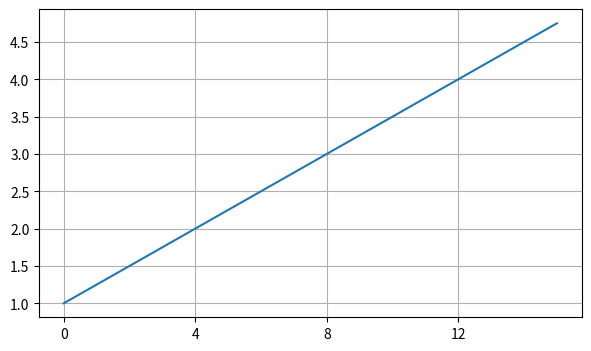

Write the Python code that produced this figure.
import numpy as np
import matplotlib.pyplot as plt
from matplotlib.ticker import MultipleLocator

fig=plt.figure(figsize=(7,4))
ax=fig.add_subplot()
ax.plot(np.arange(1,5,0.25))

ax.xaxis.set_major_locator(MultipleLocator(base=4))
ax.grid()
plt.show()   

"""MultipleLocator = он позволяет задавать шаг между рисочками на оси координат 
и для этого используется параметр base к которому приравнивается значение точнее сколько отрезов мы хотим видеть на оси
(MultipleLocator(base=1)) === значит цифры будут выставляться на 1-цу больше,то есть 1,2,3,......."""